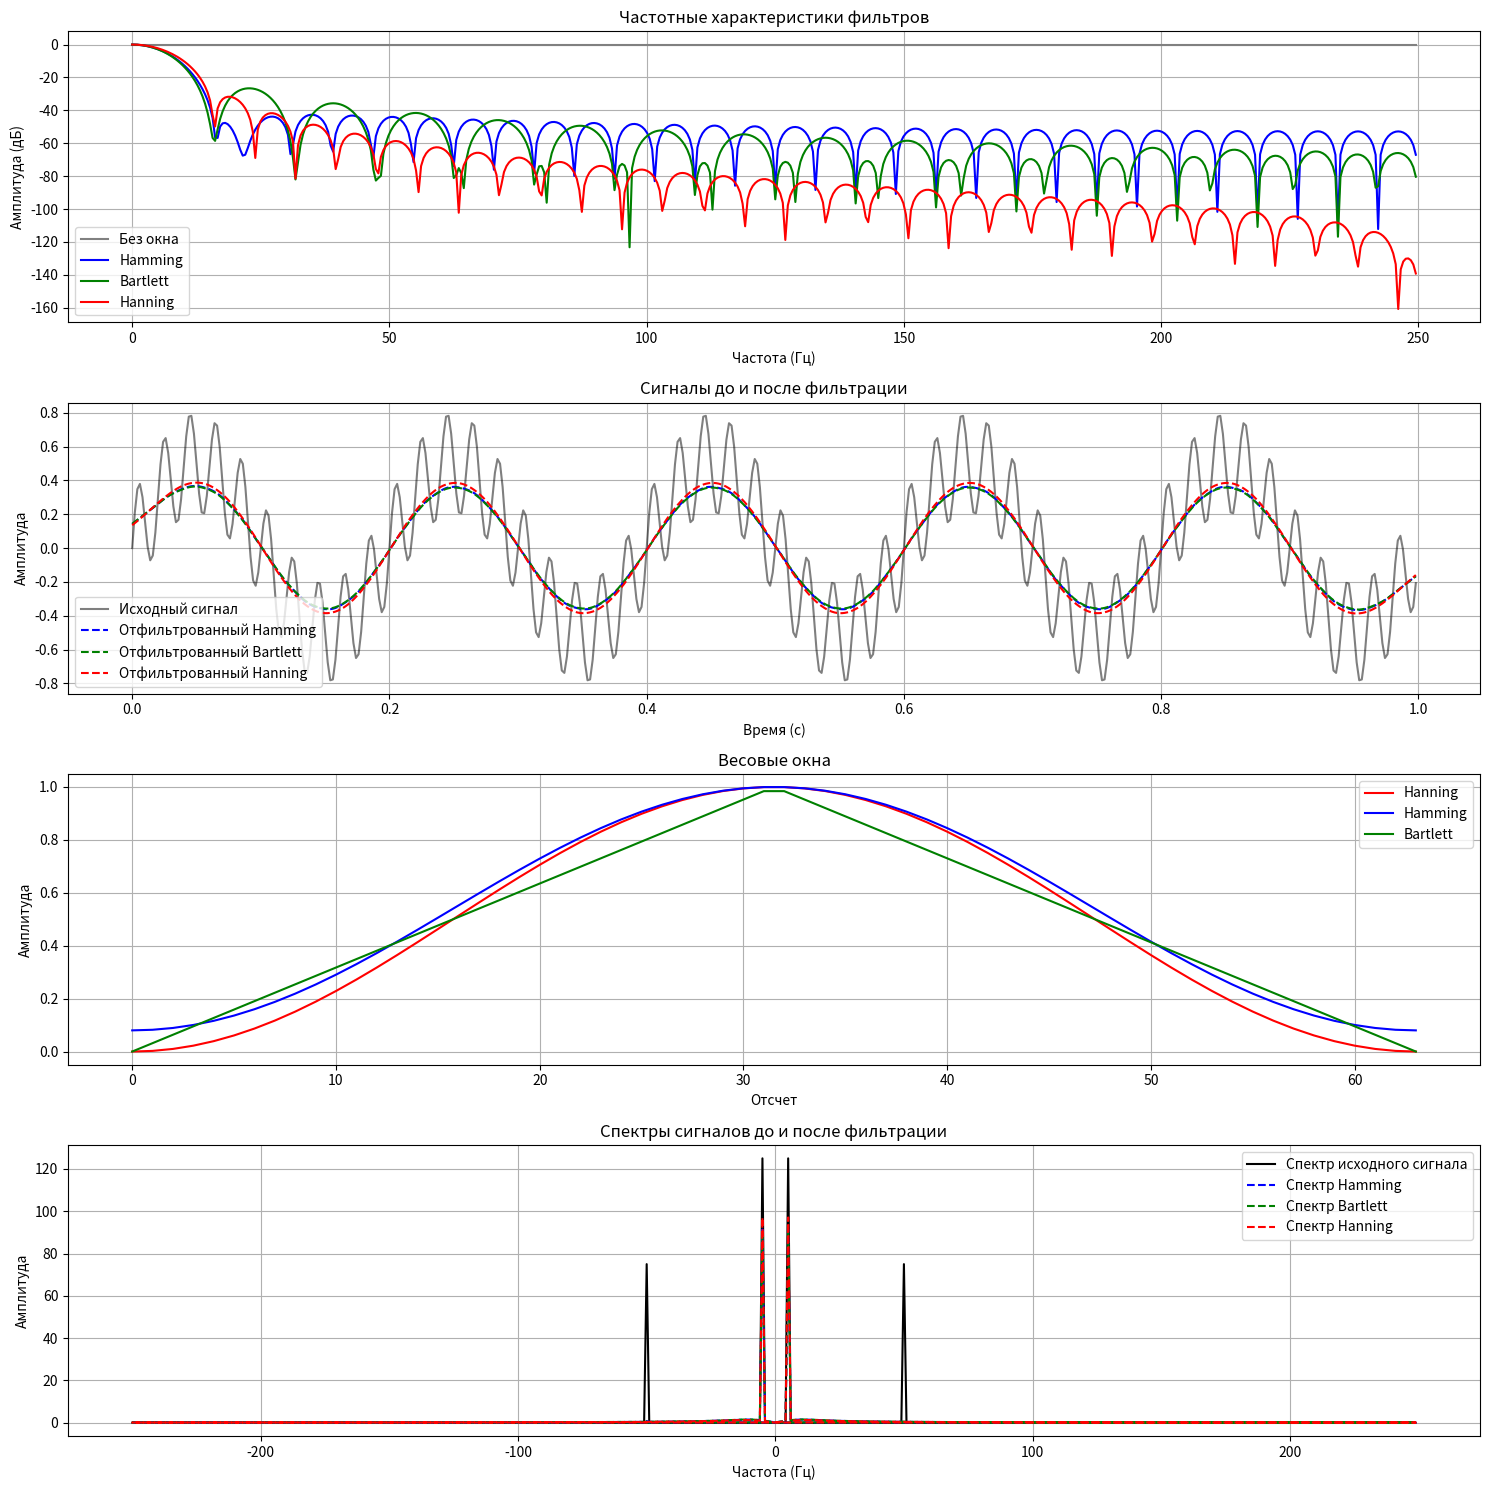

Write Python code to recreate this figure.
import numpy as np
import matplotlib.pyplot as plt
from scipy.signal import freqz

fs = 500
t = np.arange(0, 1, 1/fs)
f1 = 5
f2 = 50

signal = 0.5 * np.sin(2 * np.pi * f1 * t) + 0.3 * np.sin(2 * np.pi * f2 * t)

filter_length = 64
n = np.arange(0, filter_length)

def create_filter(window_type, filter_length):
    if window_type == 'hamming':
        window = np.hamming(filter_length)
    elif window_type == 'bartlett':
        window = np.bartlett(filter_length)
    elif window_type == 'hanning':
        window = np.hanning(filter_length)
    else:
        raise ValueError("Неизвестный тип окна.")
    
    h = np.sinc(2 * (n - filter_length/2) / fs)
    
    h_windowed = h * window
    return h_windowed / np.sum(h_windowed)

hamming_filter = create_filter('hamming', filter_length)
bartlett_filter = create_filter('bartlett', filter_length)
hanning_filter = create_filter('hanning', filter_length)

w, h_no_window = freqz(np.sinc(np.arange(0, filter_length) - filter_length // 2), 1, worN=512)
w_hamming, h_hamming = freqz(hamming_filter, 1, worN=512)
w_bartlett, h_bartlett = freqz(bartlett_filter, 1, worN=512)
w_hanning, h_hanning = freqz(hanning_filter, 1, worN=512)

filtered_signal_hamming = np.convolve(signal, hamming_filter, mode='same')
filtered_signal_bartlett = np.convolve(signal, bartlett_filter, mode='same')
filtered_signal_hanning = np.convolve(signal, hanning_filter, mode='same')

def compute_spectrum(signal):
    freq = np.fft.fftfreq(len(signal), 1/fs)
    spectrum = np.fft.fft(signal)
    return freq, np.abs(spectrum)

freq_orig, spectrum_orig = compute_spectrum(signal)
freq_hamming, spectrum_hamming = compute_spectrum(filtered_signal_hamming)
freq_bartlett, spectrum_bartlett = compute_spectrum(filtered_signal_bartlett)
freq_hanning, spectrum_hanning = compute_spectrum(filtered_signal_hanning)

plt.figure(figsize=(15, 15))

plt.subplot(4, 1, 1)
plt.plot(w / np.pi * fs / 2, 20 * np.log10(np.abs(h_no_window)), label='Без окна', color='gray')
plt.plot(w_hamming / np.pi * fs / 2, 20 * np.log10(np.abs(h_hamming)), label='Hamming', color='blue')
plt.plot(w_bartlett / np.pi * fs / 2, 20 * np.log10(np.abs(h_bartlett)), label='Bartlett', color='green')
plt.plot(w_hanning / np.pi * fs / 2, 20 * np.log10(np.abs(h_hanning)), label='Hanning', color='red')
plt.title('Частотные характеристики фильтров')
plt.xlabel('Частота (Гц)')
plt.ylabel('Амплитуда (дБ)')
plt.grid()
plt.legend()

plt.subplot(4, 1, 2)
plt.plot(t, signal, label='Исходный сигнал', color='black', alpha=0.5)
plt.plot(t, filtered_signal_hamming, label='Отфильтрованный Hamming', color='blue', linestyle='--')
plt.plot(t, filtered_signal_bartlett, label='Отфильтрованный Bartlett', color='green', linestyle='--')
plt.plot(t, filtered_signal_hanning, label='Отфильтрованный Hanning', color='red', linestyle='--')
plt.title('Сигналы до и после фильтрации')
plt.xlabel('Время (с)')
plt.ylabel('Амплитуда')
plt.grid()
plt.legend()

plt.subplot(4, 1, 3)
plt.plot(np.hanning(filter_length), label='Hanning', color='red')
plt.plot(np.hamming(filter_length), label='Hamming', color='blue')
plt.plot(np.bartlett(filter_length), label='Bartlett', color='green')
plt.title('Весовые окна')
plt.xlabel('Отсчет')
plt.ylabel('Амплитуда')
plt.grid()
plt.legend()

plt.subplot(4, 1, 4)
plt.plot(freq_orig, spectrum_orig, label='Спектр исходного сигнала', color='black')
plt.plot(freq_hamming, spectrum_hamming, label='Спектр Hamming', color='blue', linestyle='--')
plt.plot(freq_bartlett, spectrum_bartlett, label='Спектр Bartlett', color='green', linestyle='--')
plt.plot(freq_hanning, spectrum_hanning, label='Спектр Hanning', color='red', linestyle='--')
plt.title('Спектры сигналов до и после фильтрации')
plt.xlabel('Частота (Гц)')
plt.ylabel('Амплитуда')
plt.grid()
plt.legend()

plt.tight_layout()
plt.show()
